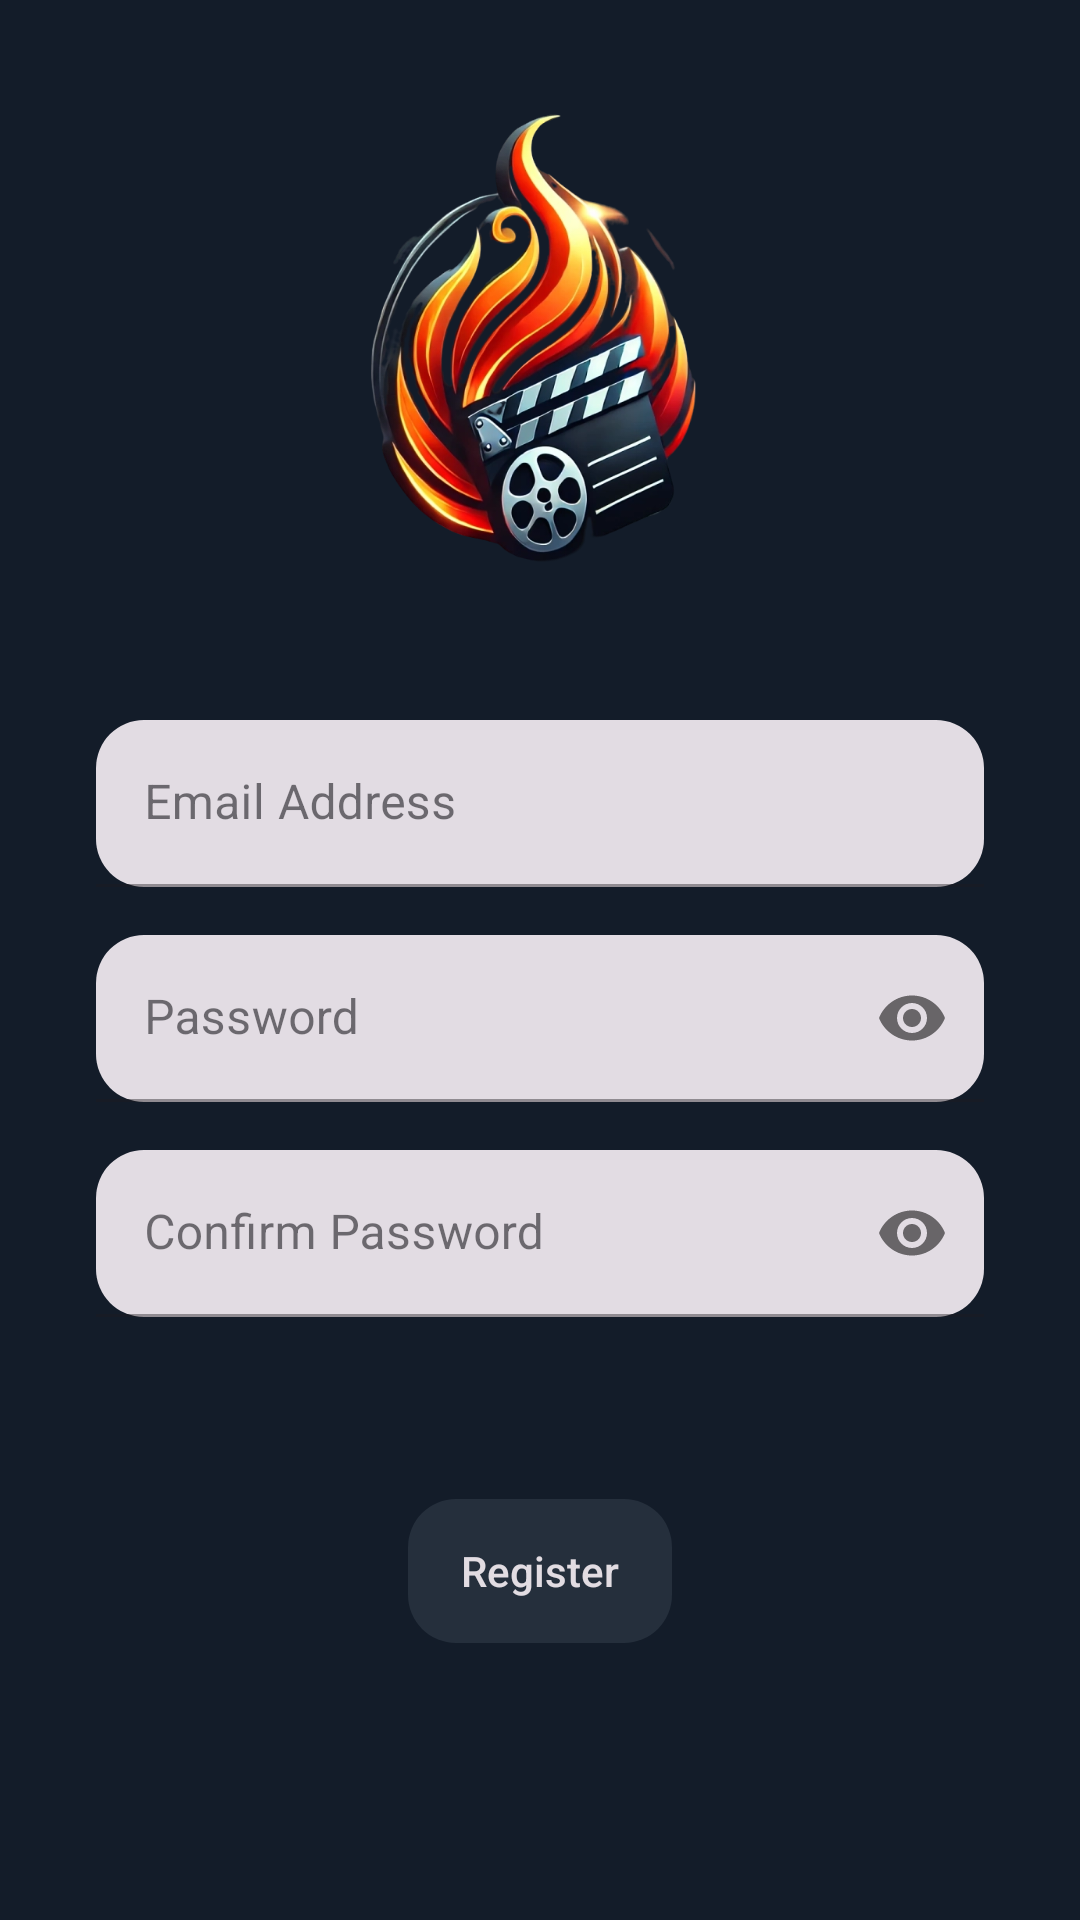

Android layout source for this screen:
<!-- AndroidManifest.xml: application theme Theme.Assignment2_zenderdiaz -->
<!-- res/layout/activity_register.xml -->
<?xml version="1.0" encoding="utf-8"?>
<androidx.constraintlayout.widget.ConstraintLayout xmlns:android="http://schemas.android.com/apk/res/android"
    xmlns:app="http://schemas.android.com/apk/res-auto"
    android:layout_width="match_parent"
    android:layout_height="match_parent"
    xmlns:tools="http://schemas.android.com/tools"
    android:background="#131C29">

    <ImageView
        android:id="@+id/logo"
        android:layout_width="200dp"
        android:layout_height="200dp"
        android:layout_marginTop="16dp"
        android:contentDescription="@string/logo_image"
        android:src="@drawable/moviefire"
        app:layout_constraintTop_toTopOf="parent"
        app:layout_constraintStart_toStartOf="parent"
        app:layout_constraintEnd_toEndOf="parent" />

    <com.google.android.material.textfield.TextInputLayout
        android:id="@+id/emailInputLayout"
        style="@style/Widget.MaterialComponents.TextInputLayout.FilledBox"
        android:layout_width="0dp"
        android:layout_height="wrap_content"
        android:layout_marginStart="32dp"
        android:layout_marginTop="24dp"
        android:layout_marginEnd="32dp"
        android:hint="@string/email_address"
        app:boxBackgroundMode="filled"
        app:boxCornerRadiusBottomEnd="16dp"
        app:boxCornerRadiusBottomStart="16dp"
        app:boxCornerRadiusTopEnd="16dp"
        app:boxCornerRadiusTopStart="16dp"
        app:layout_constraintStart_toStartOf="parent"
        app:layout_constraintTop_toBottomOf="@id/logo"
        app:layout_constraintEnd_toEndOf="parent">

        <com.google.android.material.textfield.TextInputEditText
            android:id="@+id/editEmailAddress"
            android:layout_width="match_parent"
            android:layout_height="wrap_content"
            android:inputType="textEmailAddress"
            android:textColor="#000000"
            android:textColorHint="#616161"
            tools:ignore="TextContrastCheck,VisualLintTextFieldSize" />
    </com.google.android.material.textfield.TextInputLayout>

    <com.google.android.material.textfield.TextInputLayout
        android:id="@+id/passwordInputLayout"
        style="@style/Widget.MaterialComponents.TextInputLayout.FilledBox"
        android:layout_width="0dp"
        android:layout_height="wrap_content"
        android:layout_marginTop="16dp"
        android:layout_marginStart="32dp"
        android:layout_marginEnd="32dp"
        android:hint="@string/password"
        app:passwordToggleEnabled="true"
        app:boxBackgroundMode="filled"
        app:boxCornerRadiusBottomEnd="16dp"
        app:boxCornerRadiusBottomStart="16dp"
        app:boxCornerRadiusTopEnd="16dp"
        app:boxCornerRadiusTopStart="16dp"
        app:layout_constraintTop_toBottomOf="@id/emailInputLayout"
        app:layout_constraintStart_toStartOf="parent"
        app:layout_constraintEnd_toEndOf="parent">

        <com.google.android.material.textfield.TextInputEditText
            android:id="@+id/editPassword"
            android:layout_width="match_parent"
            android:layout_height="wrap_content"
            android:inputType="textPassword"
            android:textColor="#000000"
            android:textColorHint="#616161"
            tools:ignore="TextContrastCheck,VisualLintTextFieldSize" />
    </com.google.android.material.textfield.TextInputLayout>

    <com.google.android.material.textfield.TextInputLayout
        android:id="@+id/confirmInputLayout"
        style="@style/Widget.MaterialComponents.TextInputLayout.FilledBox"
        android:layout_width="0dp"
        android:layout_height="wrap_content"
        android:layout_marginTop="16dp"
        android:layout_marginStart="32dp"
        android:layout_marginEnd="32dp"
        android:hint="@string/confirm_password"
        app:passwordToggleEnabled="true"
        app:boxBackgroundMode="filled"
        app:boxCornerRadiusBottomEnd="16dp"
        app:boxCornerRadiusBottomStart="16dp"
        app:boxCornerRadiusTopEnd="16dp"
        app:boxCornerRadiusTopStart="16dp"
        app:layout_constraintTop_toBottomOf="@id/passwordInputLayout"
        app:layout_constraintStart_toStartOf="parent"
        app:layout_constraintEnd_toEndOf="parent">

        <com.google.android.material.textfield.TextInputEditText
            android:id="@+id/confirmPassword"
            android:layout_width="match_parent"
            android:layout_height="wrap_content"
            android:inputType="textPassword"
            android:textColor="#000000"
            android:textColorHint="#616161"
            tools:ignore="TextContrastCheck,VisualLintTextFieldSize" />
    </com.google.android.material.textfield.TextInputLayout>

    <LinearLayout
        android:id="@+id/buttonWrapper"
        android:layout_width="wrap_content"
        android:layout_height="wrap_content"
        android:layout_marginBottom="32dp"
        android:background="@drawable/rounded_linear_background"
        app:layout_constraintBottom_toBottomOf="parent"
        app:layout_constraintTop_toBottomOf="@id/confirmInputLayout"
        app:layout_constraintStart_toStartOf="parent"
        app:layout_constraintEnd_toEndOf="parent">

        <Button
            android:id="@+id/registerButton"
            android:layout_width="wrap_content"
            android:layout_height="wrap_content"
            android:background="@android:color/transparent"
            android:elevation="8dp"
            android:text="@string/register"
            android:textAllCaps="false"
            android:textColor="#E2DCE2" />
    </LinearLayout>

</androidx.constraintlayout.widget.ConstraintLayout>
<!-- resources referenced by this layout -->
<resources>
  <!-- drawable moviefire: webp bitmap (drawable, 99924 bytes) -->
  <!-- drawable rounded_linear_background (drawable) -->
  <shape xmlns:android="http://schemas.android.com/apk/res/android">
      <solid android:color="#252F3C" />
      <corners android:radius="16dp" />
  </shape>
  <string name="confirm_password">Confirm Password</string>
  <string name="email_address">Email Address</string>
  <string name="logo_image">Logo Image</string>
  <string name="password">Password</string>
  <string name="register">Register</string>
  <style name="Theme.Assignment2_zenderdiaz" parent="Base.Theme.Assignment2_zenderdiaz" />
  <style name="Base.Theme.Assignment2_zenderdiaz" parent="Theme.Material3.DayNight.NoActionBar">
          
          
      </style>
</resources>
